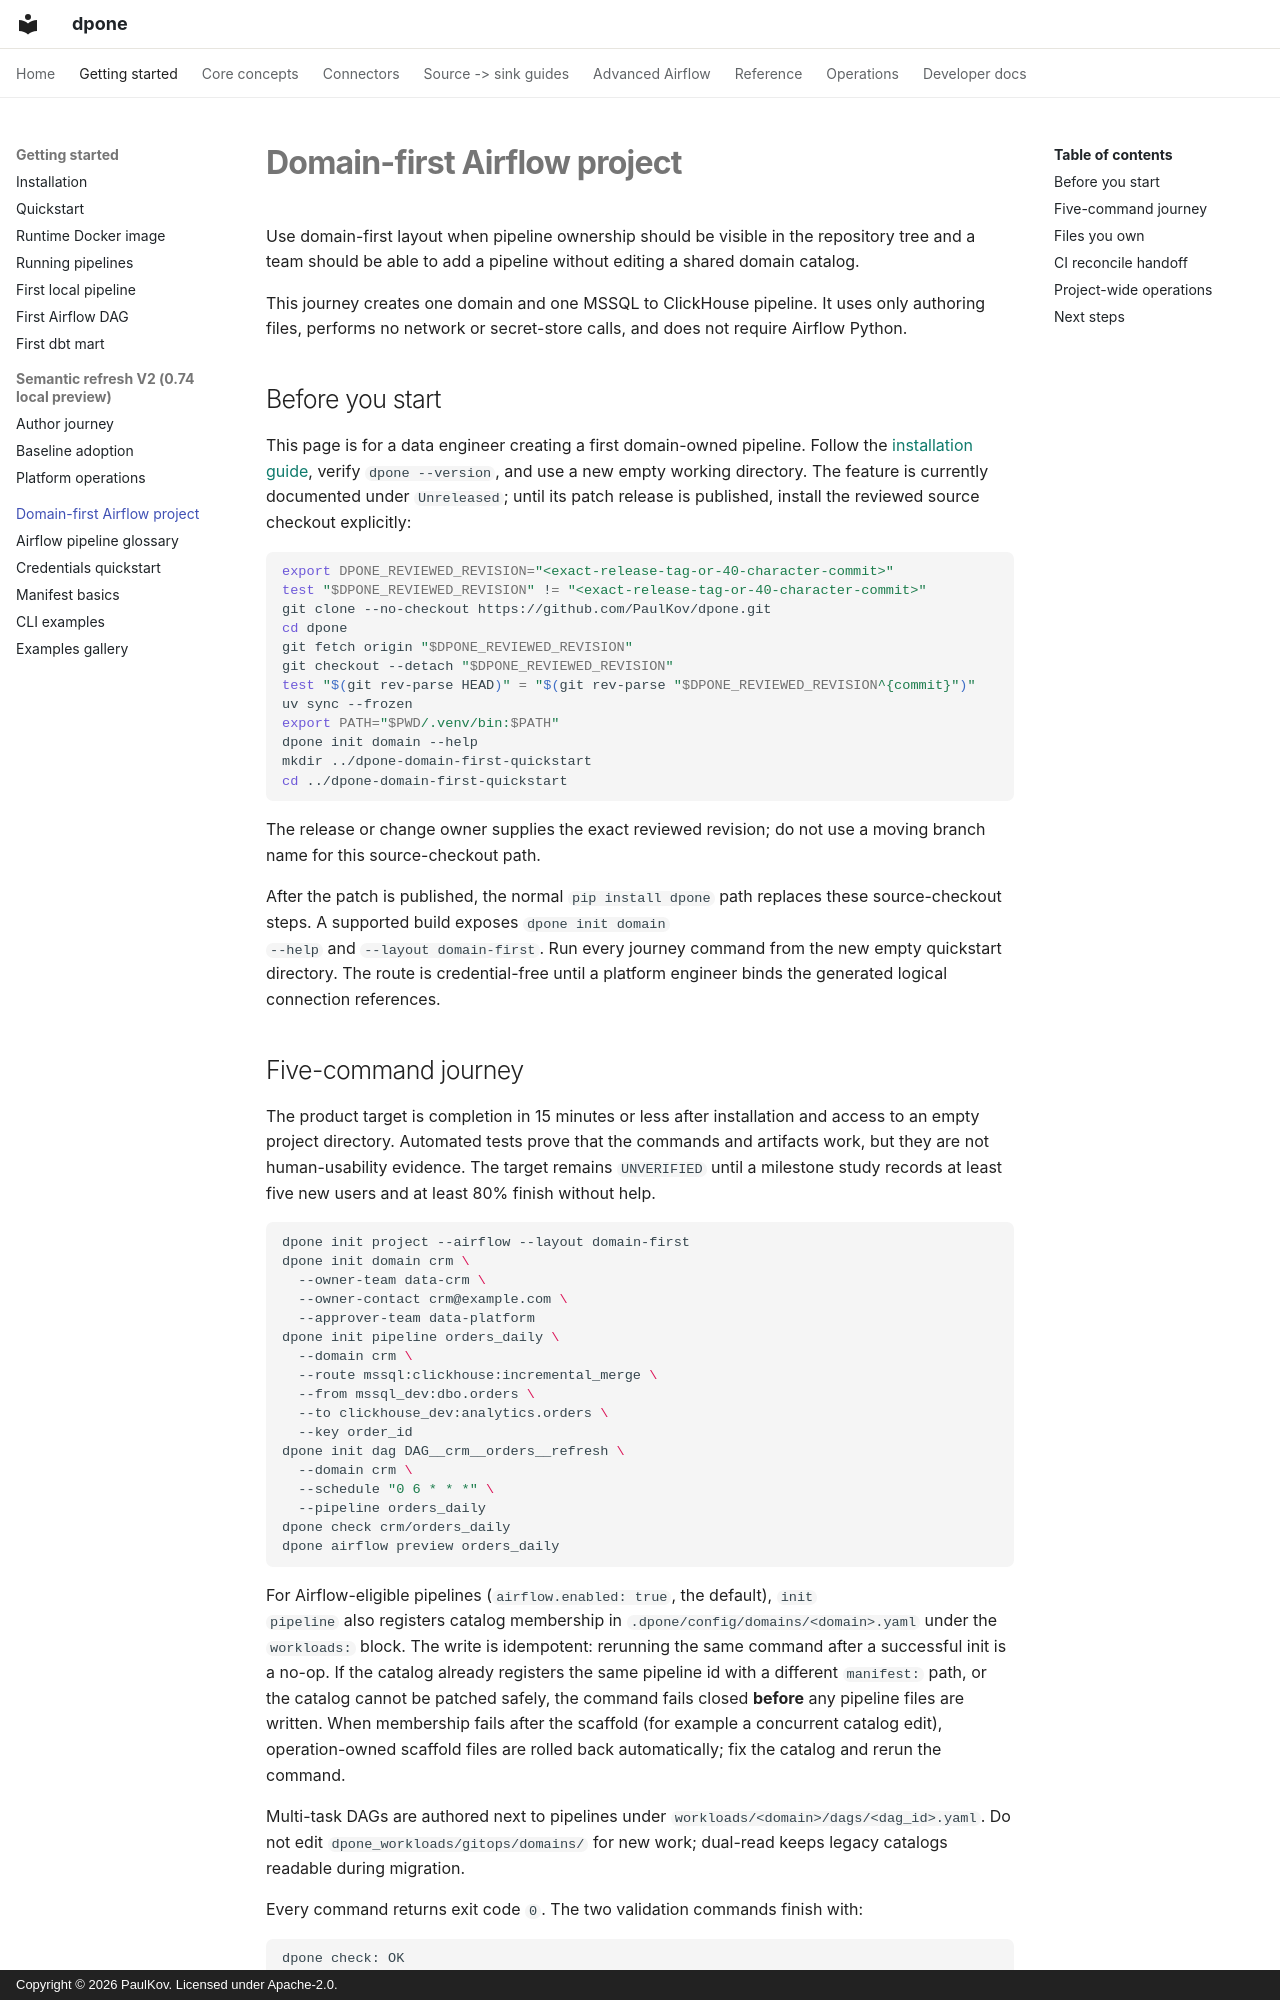

repository: PaulKov/dpone · page: getting-started/domain-first-airflow/index.html · generator: mkdocs · copyright: Copyright © 2026 PaulKov. Licensed under Apache-2.0.

# Domain-first Airflow project

Use domain-first layout when pipeline ownership should be visible in the
repository tree and a team should be able to add a pipeline without editing a
shared domain catalog.

This journey creates one domain and one MSSQL to ClickHouse pipeline. It uses
only authoring files, performs no network or secret-store calls, and does not
require Airflow Python.

## Before you start

This page is for a data engineer creating a first domain-owned pipeline. Follow
the [installation guide](installation.md), verify `dpone --version`, and use a
new empty working directory. The feature is currently documented under
`Unreleased`; until its patch release is published, install the reviewed source
checkout explicitly:

```bash
export DPONE_REVIEWED_REVISION="<exact-release-tag-or-40-character-commit>"
test "$DPONE_REVIEWED_REVISION" != "<exact-release-tag-or-40-character-commit>"
git clone --no-checkout https://github.com/PaulKov/dpone.git
cd dpone
git fetch origin "$DPONE_REVIEWED_REVISION"
git checkout --detach "$DPONE_REVIEWED_REVISION"
test "$(git rev-parse HEAD)" = "$(git rev-parse "$DPONE_REVIEWED_REVISION^{commit}")"
uv sync --frozen
export PATH="$PWD/.venv/bin:$PATH"
dpone init domain --help
mkdir ../dpone-domain-first-quickstart
cd ../dpone-domain-first-quickstart
```

The release or change owner supplies the exact reviewed revision; do not use a
moving branch name for this source-checkout path.

After the patch is published, the normal `pip install dpone` path replaces
these source-checkout steps. A supported build exposes `dpone init domain
--help` and `--layout domain-first`. Run every journey command from the new
empty quickstart directory. The route is credential-free until a platform
engineer binds the generated logical connection references.
